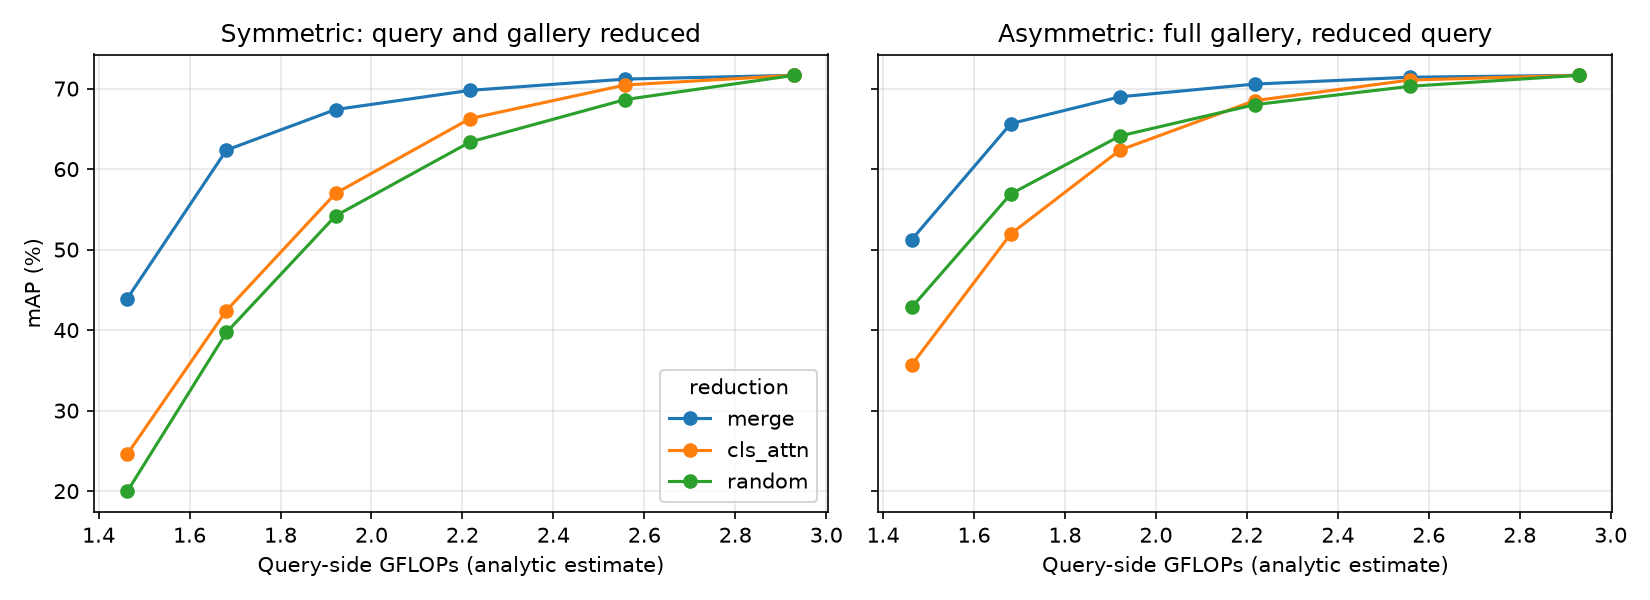

The data file committed next to this chart (first rows):
mode, keep, final_tokens, gflops, img_s, sym_mAP, sym_R1, asym_mAP, asym_R1, q_cos
none, 1.0, 129, 2.93, 8622, 71.65, 87.17, 71.65, 87.17, 1.0
merge, 0.9, 96, 2.558, 9433, 71.18, 87.44, 71.41, 87.2, 0.9947
merge, 0.8, 68, 2.217, 11054, 69.78, 86.13, 70.56, 86.97, 0.9774
merge, 0.7, 46, 1.921, 12806, 67.4, 84.68, 68.98, 85.45, 0.9463
merge, 0.6, 30, 1.681, 13446, 62.36, 82.16, 65.65, 82.04, 0.8904
merge, 0.5, 17, 1.463, 14373, 43.92, 67.13, 51.24, 67.55, 0.7108
cls_attn, 0.9, 96, 2.558, 10279, 70.45, 87.02, 71.06, 86.82, 0.9843
cls_attn, 0.8, 68, 2.217, 11072, 66.28, 84.35, 68.5, 84.95, 0.9395
cls_attn, 0.7, 46, 1.921, 12628, 56.99, 78.3, 62.36, 79.31, 0.8531
cls_attn, 0.6, 30, 1.681, 12920, 42.43, 67.9, 51.96, 68.44, 0.7371
cls_attn, 0.5, 17, 1.463, 16889, 24.6, 49.97, 35.68, 47.62, 0.5783
random, 0.9, 96, 2.558, 9086, 68.64, 85.3, 70.28, 86.49, 0.9697
random, 0.8, 68, 2.217, 11641, 63.37, 82.57, 68.0, 84.2, 0.9242
random, 0.7, 46, 1.921, 13124, 54.19, 76.48, 64.12, 81.95, 0.8552
random, 0.6, 30, 1.681, 14465, 39.71, 64.64, 56.92, 74.17, 0.7619
random, 0.5, 17, 1.463, 16382, 19.96, 42.46, 42.82, 57.78, 0.6099
